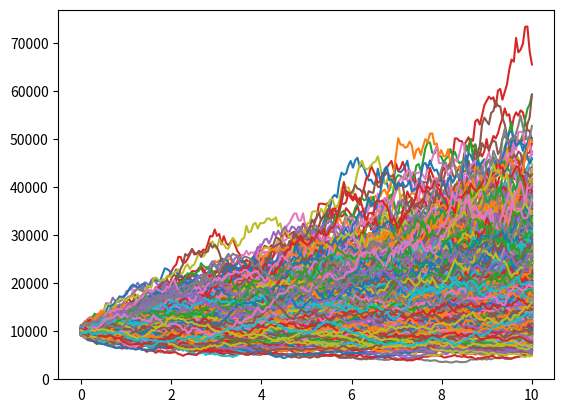

Recreate this plot in Python.
# -*- coding: utf-8 -*-
"""
Created on Thu Oct 25 16:03:42 2018

[redacted]
"""

# Import
import matplotlib.pyplot as plt
import numpy as np

# Variables
P = 10000 # Principal
mu = .0666666 # Expected Return
sigma = 0.15 # Risk
t = 10 # Time in Years
t_int = .05 # Size of Each Calculation Interval
trials = 1000 # Number of Trials to Simulate

# Technical Junk
n = round(t/t_int) # Convert t/dt to integer for "l" and distribution sampling
dt = np.linspace(0, t, n) # Linear Space from 0, t in intervals of t/dt

# Geometric Brownian Motion Loop
for ii in range(trials):
    dW = np.cumsum(np.random.standard_normal(size=n))*np.sqrt(t_int) # Sampling from Normal Distribution
    k = (mu-0.5*sigma**2)*dt + sigma*dW # Geometric Brownian Motion
    S = P*np.exp(k) # Growth of Principal
    plt.plot(dt, S)

plt.show(plt.plot(dt, S))
